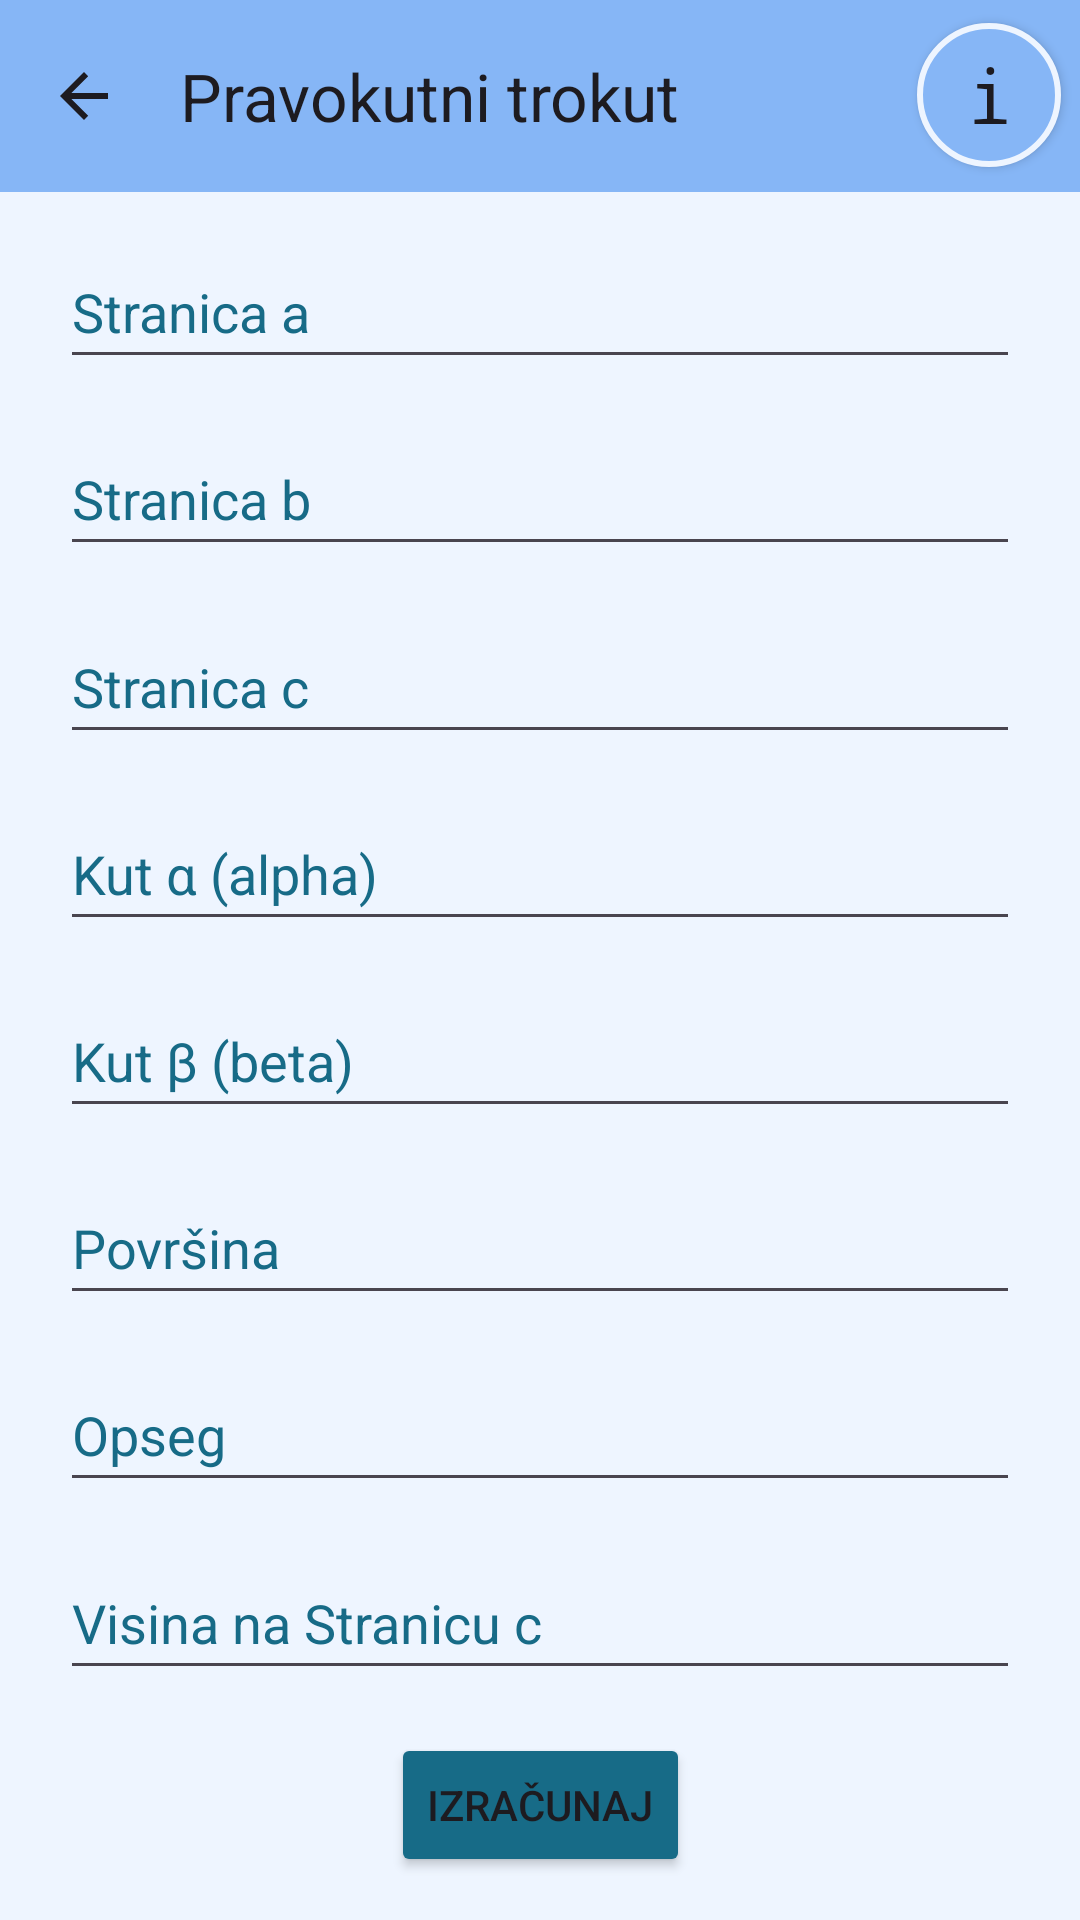

Reconstruct the res/layout file that produces this screen, plus the resources it refers to.
<!-- AndroidManifest.xml: application theme Theme.TriMath -->
<!-- res/layout/activity_pravokutni.xml -->
<?xml version="1.0" encoding="utf-8"?>
<androidx.constraintlayout.widget.ConstraintLayout xmlns:android="http://schemas.android.com/apk/res/android"
    xmlns:app="http://schemas.android.com/apk/res-auto"
    xmlns:tools="http://schemas.android.com/tools"
    android:layout_width="match_parent"
    android:layout_height="match_parent"
    android:orientation="vertical"
    android:background="@color/color1"
    tools:context=".PravokutniActivity">

    <androidx.appcompat.widget.AppCompatButton
        android:id="@+id/button11"
        android:layout_width="48dp"
        android:layout_height="48dp"
        android:background="@drawable/info_btn"
        android:fontFamily="monospace"
        android:gravity="center"
        android:text="@string/slovo_i"
        android:textAllCaps="false"
        android:textSize="25sp"
        app:layout_constraintBottom_toBottomOf="parent"
        app:layout_constraintEnd_toEndOf="parent"
        app:layout_constraintHorizontal_bias="0.98"
        app:layout_constraintStart_toStartOf="parent"
        app:layout_constraintTop_toTopOf="parent"
        app:layout_constraintVertical_bias="0.013" />

    <androidx.appcompat.widget.Toolbar
        android:id="@+id/toolbar"
        android:layout_width="match_parent"
        android:layout_height="wrap_content"
        android:background="?attr/colorPrimary"
        android:minHeight="?attr/actionBarSize"
        android:theme="?attr/actionBarTheme"
        app:layout_constraintBottom_toBottomOf="parent"
        app:layout_constraintEnd_toEndOf="parent"
        app:layout_constraintVertical_bias="0.0"
        app:layout_constraintStart_toStartOf="parent"
        app:layout_constraintTop_toTopOf="parent"
        app:navigationIcon="?attr/homeAsUpIndicator"
        android:backgroundTint="@color/color3"
        app:title="@string/Pravo_kutni" />

    <EditText
        android:id="@+id/editTextNumber11"
        android:layout_width="320dp"
        android:layout_height="48dp"
        android:ems="10"
        android:inputType="number|numberDecimal"
        android:hint="@string/Stranica_A"
        android:importantForAutofill="no"
        android:textColor="@drawable/edtextcolor"
        android:textColorHint="@color/color4"
        app:layout_constraintBottom_toTopOf="@+id/editTextNumber12"
        app:layout_constraintEnd_toEndOf="parent"
        app:layout_constraintStart_toStartOf="parent"
        app:layout_constraintTop_toBottomOf="@id/toolbar" />

    <EditText
        android:id="@+id/editTextNumber12"
        android:layout_width="320dp"
        android:layout_height="48dp"
        android:ems="10"
        android:hint="@string/Stranica_B"
        android:importantForAutofill="no"
        android:inputType="number|numberDecimal"
        android:textColor="@drawable/edtextcolor"
        android:textColorHint="@color/color4"
        app:layout_constraintBottom_toTopOf="@+id/editTextNumber13"
        app:layout_constraintEnd_toEndOf="parent"
        app:layout_constraintStart_toStartOf="parent"
        app:layout_constraintTop_toBottomOf="@+id/editTextNumber11" />

    <EditText
        android:id="@+id/editTextNumber13"
        android:layout_width="320dp"
        android:layout_height="48dp"
        android:ems="10"
        android:hint="@string/Stranica_C"
        android:importantForAutofill="no"
        android:inputType="number|numberDecimal"
        android:textColor="@drawable/edtextcolor"
        android:textColorHint="@color/color4"
        app:layout_constraintBottom_toTopOf="@+id/editTextNumber16"
        app:layout_constraintEnd_toEndOf="parent"
        app:layout_constraintStart_toStartOf="parent"
        app:layout_constraintTop_toBottomOf="@id/editTextNumber12" />

    <EditText
        android:id="@+id/editTextNumber16"
        android:layout_width="320dp"
        android:layout_height="48dp"
        android:ems="10"
        android:hint="@string/Kut_alpha"
        android:importantForAutofill="no"
        android:inputType="number|numberDecimal"
        android:textColor="@drawable/edtextcolor"
        android:textColorHint="@color/color4"
        app:layout_constraintBottom_toTopOf="@id/editTextNumber17"
        app:layout_constraintEnd_toEndOf="parent"
        app:layout_constraintStart_toStartOf="parent"
        app:layout_constraintTop_toBottomOf="@+id/editTextNumber13" />

    <EditText
        android:id="@+id/editTextNumber17"
        android:layout_width="320dp"
        android:layout_height="48dp"
        android:ems="10"
        android:hint="@string/Kut_beta"
        android:importantForAutofill="no"
        android:inputType="number|numberDecimal"
        android:textColor="@drawable/edtextcolor"
        android:textColorHint="@color/color4"
        app:layout_constraintBottom_toTopOf="@id/editTextNumber18"
        app:layout_constraintEnd_toEndOf="parent"
        app:layout_constraintStart_toStartOf="parent"
        app:layout_constraintTop_toBottomOf="@+id/editTextNumber16" />

    <EditText
        android:id="@+id/editTextNumber18"
        android:layout_width="320dp"
        android:layout_height="48dp"
        android:ems="10"
        android:hint="@string/Povrsina"
        android:importantForAutofill="no"
        android:inputType="number|numberDecimal"
        android:textColor="@drawable/edtextcolor"
        android:textColorHint="@color/color4"
        app:layout_constraintBottom_toTopOf="@id/editTextNumber19"
        app:layout_constraintEnd_toEndOf="parent"
        app:layout_constraintStart_toStartOf="parent"
        app:layout_constraintTop_toBottomOf="@+id/editTextNumber17" />

    <EditText
        android:id="@+id/editTextNumber19"
        android:layout_width="320dp"
        android:layout_height="48dp"
        android:ems="10"
        android:hint="@string/Opseg"
        android:importantForAutofill="no"
        android:inputType="number|numberDecimal"
        android:textColor="@drawable/edtextcolor"
        android:textColorHint="@color/color4"
        app:layout_constraintEnd_toEndOf="parent"
        app:layout_constraintStart_toStartOf="parent"
        app:layout_constraintTop_toBottomOf="@id/editTextNumber18"
        app:layout_constraintBottom_toTopOf="@id/editTextNumber20"/>

    <EditText
        android:id="@+id/editTextNumber20"
        android:layout_width="320dp"
        android:layout_height="48dp"
        android:ems="10"
        android:hint="@string/Visina_C"
        android:importantForAutofill="no"
        android:inputType="number|numberDecimal"
        android:textColor="@drawable/edtextcolor"
        android:textColorHint="@color/color4"
        app:layout_constraintEnd_toEndOf="parent"
        app:layout_constraintStart_toStartOf="parent"
        app:layout_constraintTop_toBottomOf="@id/editTextNumber19"
        app:layout_constraintBottom_toTopOf="@id/button2"/>

    <Button
        android:id="@+id/button2"
        android:layout_width="wrap_content"
        android:layout_height="wrap_content"
        android:backgroundTint="@color/color4"
        android:text="@string/Izracunaj"
        app:layout_constraintBottom_toBottomOf="parent"
        app:layout_constraintEnd_toEndOf="parent"
        app:layout_constraintTop_toBottomOf="@id/editTextNumber20"
        app:layout_constraintStart_toStartOf="parent" />

</androidx.constraintlayout.widget.ConstraintLayout>
<!-- resources referenced by this layout -->
<resources>
  <color name="color1">#EEF5FF</color>
  <color name="color3">#86B6F6</color>
  <color name="color4">#176B87</color>
  <!-- drawable edtextcolor (drawable) -->
  <?xml version="1.0" encoding="utf-8"?>
  <selector xmlns:android="http://schemas.android.com/apk/res/android">
      <item android:state_enabled="false" android:color="@color/black"/>
      <item android:state_enabled="true" android:color="@color/black"/>
  </selector>
  <!-- drawable info_btn (drawable) -->
  <?xml version="1.0" encoding="utf-8"?>
  <selector xmlns:android="http://schemas.android.com/apk/res/android">
      <item>
          <shape android:shape="oval">
              <solid android:color="@color/color3" />
              <stroke android:color="@color/color1" android:width="2dp" />
          </shape>
      </item>
  </selector>
  <string name="Izracunaj">Izračunaj</string>
  <string name="Kut_alpha">Kut α (alpha)</string>
  <string name="Kut_beta">Kut β (beta)</string>
  <string name="Opseg">Opseg</string>
  <string name="Povrsina">Površina</string>
  <string name="Pravo_kutni">Pravokutni trokut</string>
  <string name="Stranica_A">Stranica a</string>
  <string name="Stranica_B">Stranica b</string>
  <string name="Stranica_C">Stranica c</string>
  <string name="Visina_C">Visina na Stranicu c</string>
  <string name="slovo_i">i</string>
  <style name="Theme.TriMath" parent="Base.Theme.TriMath" />
  <color name="black">#FF000000</color>
  <style name="Base.Theme.TriMath" parent="Theme.Material3.DayNight.NoActionBar">
          
          
      </style>
</resources>
